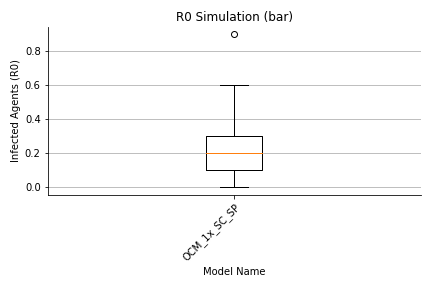

Data behind this chart, as committed beside it:
, 0, 1, 2, 3, 4, 5, 6, 7, 8, 9, 10, 11, 12, 13, 14, 15, 16, 17, 18, 19, 20, 21, 22
largeGathering, 0.0, 0.0, 0.0, 0.0, 0.0, 0.0, 0.0, 0.0, 0.0, 0.0, 0.0, 0.0, 0.0, 0.0, 0.0, 0.0, 0.0, 0.0, 0.0, 0.0, 0.0, 0.0, 0.0
dorm, 0.0, 0.0, 0.0, 0.0, 0.0, 1.0, 1.0, 0.0, 0.0, 0.0, 0.0, 0.0, 1.0, 0.0, 0.0, 0.0, 0.0, 0.0, 0.0, 0.0, 2.0, 0.0, 0.0
classroom, 3.0, 1.0, 0.0, 2.0, 1.0, 2.0, 5.0, 0.0, 0.0, 0.0, 1.0, 0.0, 1.0, 0.0, 0.0, 1.0, 2.0, 1.0, 1.0, 0.0, 0.0, 0.0, 0.0
dining, 0.0, 0.0, 0.0, 0.0, 0.0, 0.0, 0.0, 0.0, 0.0, 0.0, 0.0, 0.0, 0.0, 0.0, 0.0, 0.0, 0.0, 0.0, 0.0, 0.0, 0.0, 0.0, 0.0
library, 0.0, 0.0, 0.0, 0.0, 0.0, 0.0, 0.0, 0.0, 0.0, 0.0, 0.0, 0.0, 0.0, 0.0, 0.0, 0.0, 0.0, 0.0, 0.0, 0.0, 0.0, 0.0, 0.0
gym, 0.0, 0.0, 0.0, 0.0, 0.0, 0.0, 0.0, 0.0, 0.0, 0.0, 0.0, 0.0, 0.0, 0.0, 0.0, 0.0, 0.0, 0.0, 0.0, 0.0, 0.0, 0.0, 0.0
social, 5.0, 3.0, 0.0, 1.0, 0.0, 2.0, 6.0, 1.0, 1.0, 0.0, 2.0, 0.0, 1.0, 0.0, 1.0, 2.0, 3.0, 0.0, 0.0, 0.0, 2.0, 1.0, 2.0
transit, 0.0, 0.0, 0.0, 0.0, 0.0, 0.0, 0.0, 0.0, 0.0, 0.0, 0.0, 0.0, 0.0, 0.0, 0.0, 0.0, 0.0, 0.0, 0.0, 0.0, 0.0, 0.0, 0.0
offCampus, 1.0, 1.0, 0.0, 1.0, 0.0, 0.0, 0.0, 0.0, 0.0, 1.0, 1.0, 0.0, 1.0, 1.0, 0.0, 0.0, 0.0, 0.0, 0.0, 0.0, 0.0, 0.0, 0.0
office, 0.0, 0.0, 0.0, 0.0, 0.0, 0.0, 0.0, 0.0, 0.0, 0.0, 0.0, 0.0, 0.0, 0.0, 0.0, 0.0, 0.0, 0.0, 0.0, 0.0, 0.0, 0.0, 0.0
total, 14.0, 10.0, 5.0, 9.0, 6.0, 10.0, 17.0, 6.0, 6.0, 6.0, 9.0, 5.0, 9.0, 6.0, 6.0, 8.0, 10.0, 6.0, 6.0, 5.0, 9.0, 6.0, 7.0
max, 8.0, 5.0, 5.0, 7.0, 6.0, 6.0, 7.0, 6.0, 6.0, 5.0, 5.0, 5.0, 6.0, 5.0, 6.0, 7.0, 6.0, 5.0, 6.0, 5.0, 8.0, 5.0, 6.0
